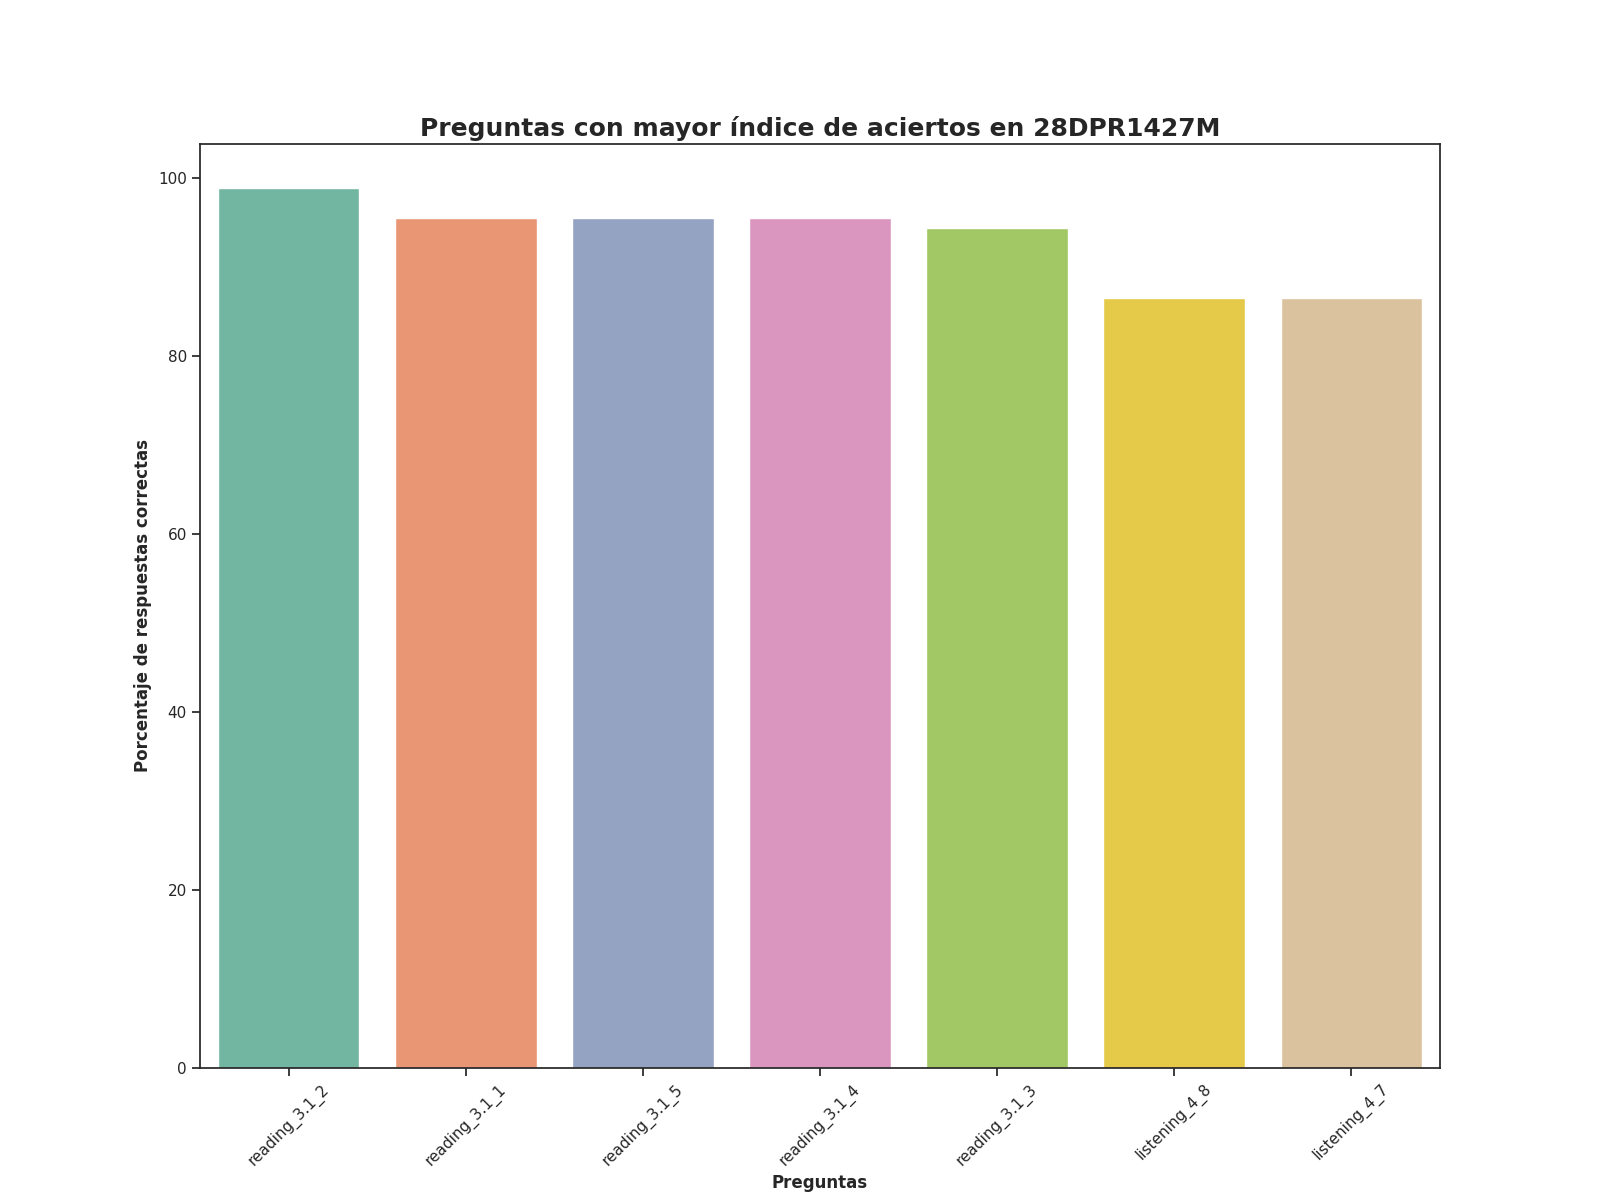

The table this chart was drawn from, first rows:
Top, Pregunta, Porcentaje de respuestas correctas, Número de respuestas correctas
1, reading_3.1_2, 98.88, 88.0
2, reading_3.1_1, 95.51, 85.0
3, reading_3.1_5, 95.51, 85.0
4, reading_3.1_4, 95.51, 85.0
5, reading_3.1_3, 94.38, 84.0
6, listening_4_8, 86.52, 77.0
7, listening_4_7, 86.52, 77.0
